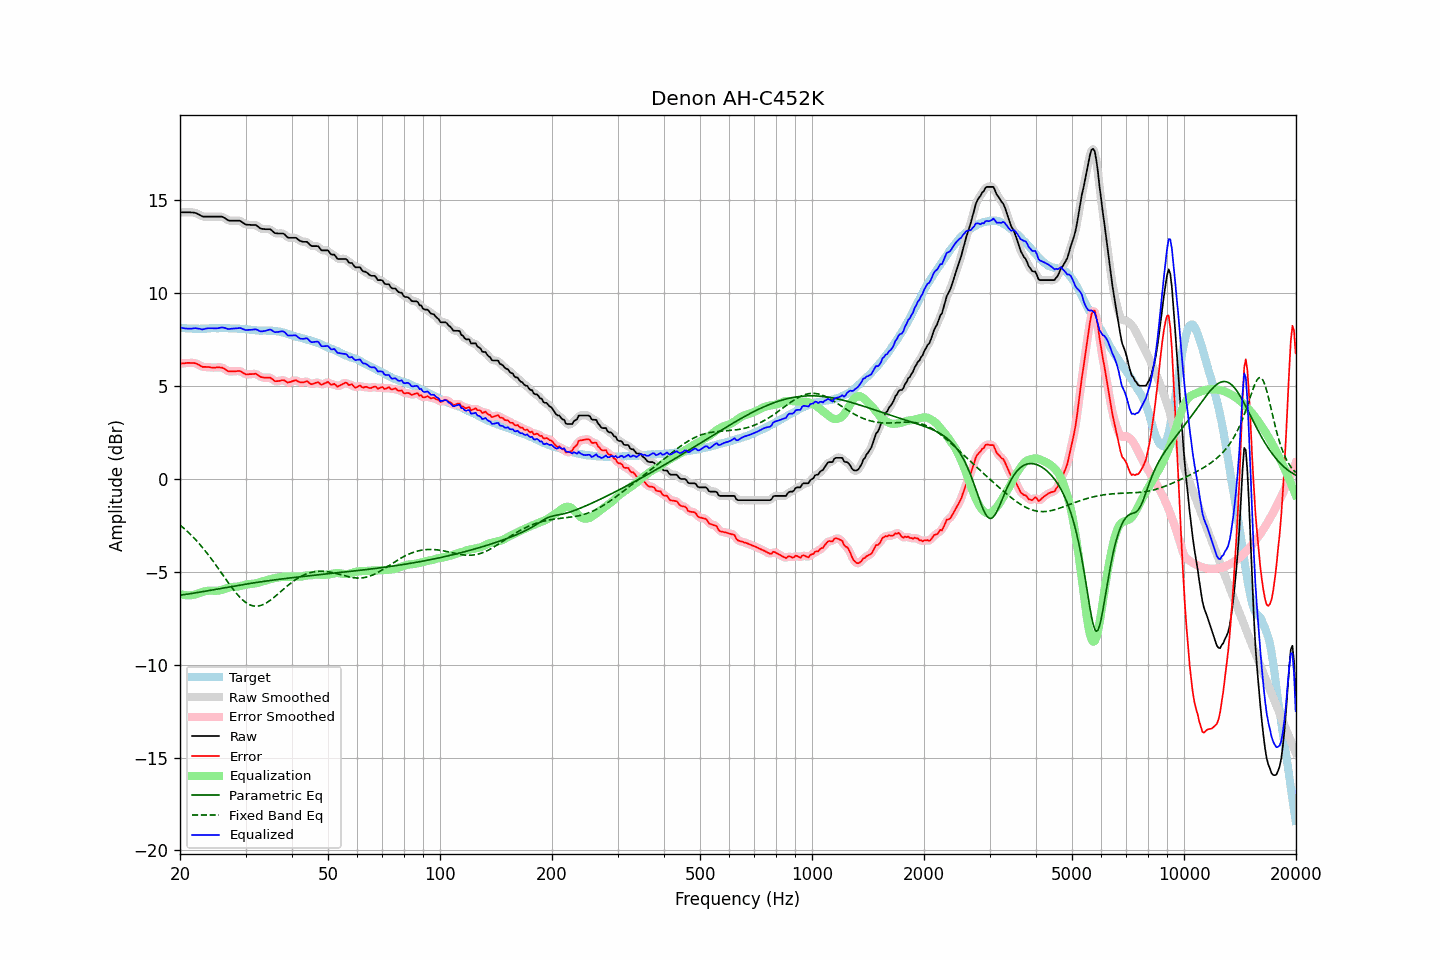

The data file committed next to this chart (first rows):
frequency, raw, error, smoothed, error_smoothed, equalization, parametric_eq, fixed_band_eq, equalized_raw, equalized_smoothed, target
20.00, 14.36, 6.21, 14.36, 6.21, -6.19, -6.26, -2.48, 8.17, 8.17, 8.15
20.20, 14.36, 6.22, 14.36, 6.22, -6.22, -6.24, -2.55, 8.14, 8.14, 8.14
20.40, 14.36, 6.23, 14.36, 6.23, -6.24, -6.23, -2.62, 8.12, 8.12, 8.13
20.61, 14.36, 6.23, 14.36, 6.24, -6.25, -6.22, -2.70, 8.11, 8.11, 8.13
20.81, 14.36, 6.25, 14.36, 6.25, -6.26, -6.21, -2.77, 8.10, 8.10, 8.11
21.02, 14.36, 6.25, 14.36, 6.25, -6.26, -6.19, -2.85, 8.10, 8.10, 8.11
21.23, 14.36, 6.25, 14.36, 6.25, -6.26, -6.18, -2.94, 8.10, 8.10, 8.11
21.44, 14.35, 6.24, 14.36, 6.25, -6.25, -6.17, -3.02, 8.10, 8.10, 8.11
21.66, 14.35, 6.25, 14.35, 6.25, -6.24, -6.15, -3.11, 8.11, 8.11, 8.10
21.87, 14.34, 6.24, 14.34, 6.24, -6.22, -6.14, -3.20, 8.12, 8.12, 8.10
22.09, 14.32, 6.22, 14.32, 6.22, -6.20, -6.12, -3.29, 8.12, 8.12, 8.10
22.31, 14.27, 6.18, 14.28, 6.18, -6.17, -6.11, -3.39, 8.10, 8.11, 8.10
22.54, 14.23, 6.15, 14.23, 6.13, -6.14, -6.09, -3.49, 8.09, 8.09, 8.09
22.76, 14.18, 6.09, 14.18, 6.09, -6.11, -6.08, -3.59, 8.07, 8.07, 8.10
22.99, 14.13, 6.04, 14.15, 6.06, -6.08, -6.07, -3.69, 8.05, 8.07, 8.09
23.22, 14.13, 6.04, 14.13, 6.03, -6.05, -6.05, -3.79, 8.08, 8.08, 8.09
23.45, 14.13, 6.04, 14.13, 6.03, -6.03, -6.03, -3.90, 8.10, 8.09, 8.09
23.69, 14.13, 6.03, 14.13, 6.03, -6.02, -6.02, -4.01, 8.11, 8.11, 8.10
23.92, 14.13, 6.03, 14.13, 6.02, -6.01, -6.00, -4.12, 8.12, 8.12, 8.10
24.16, 14.13, 6.01, 14.13, 6.01, -6.01, -5.99, -4.24, 8.12, 8.12, 8.12
24.40, 14.13, 6.00, 14.13, 6.00, -6.01, -5.97, -4.36, 8.12, 8.12, 8.13
24.65, 14.13, 6.00, 14.13, 6.00, -6.02, -5.96, -4.47, 8.12, 8.12, 8.13
24.89, 14.13, 6.00, 14.13, 6.01, -6.02, -5.94, -4.59, 8.11, 8.11, 8.13
25.14, 14.13, 6.01, 14.13, 6.01, -6.01, -5.93, -4.72, 8.12, 8.12, 8.12
25.39, 14.13, 6.01, 14.14, 6.01, -6.00, -5.91, -4.84, 8.13, 8.13, 8.12
25.65, 14.13, 6.01, 14.13, 6.01, -5.99, -5.90, -4.96, 8.14, 8.15, 8.13
25.91, 14.13, 6.01, 14.12, 6.00, -5.97, -5.88, -5.09, 8.17, 8.16, 8.13
26.16, 14.09, 5.97, 14.09, 5.97, -5.94, -5.86, -5.21, 8.15, 8.15, 8.13
26.43, 14.04, 5.92, 14.04, 5.91, -5.91, -5.85, -5.33, 8.13, 8.13, 8.12
26.69, 13.98, 5.86, 13.98, 5.86, -5.88, -5.83, -5.46, 8.10, 8.10, 8.12
26.96, 13.92, 5.80, 13.94, 5.82, -5.85, -5.82, -5.58, 8.07, 8.09, 8.12
27.23, 13.91, 5.80, 13.91, 5.80, -5.83, -5.80, -5.70, 8.08, 8.08, 8.11
27.50, 13.91, 5.80, 13.91, 5.80, -5.81, -5.79, -5.82, 8.10, 8.09, 8.11
27.77, 13.91, 5.80, 13.91, 5.80, -5.81, -5.77, -5.93, 8.10, 8.10, 8.11
28.05, 13.91, 5.80, 13.91, 5.80, -5.80, -5.76, -6.04, 8.11, 8.11, 8.11
28.33, 13.91, 5.81, 13.92, 5.81, -5.80, -5.74, -6.15, 8.11, 8.12, 8.11
28.62, 13.91, 5.82, 13.92, 5.82, -5.79, -5.73, -6.25, 8.12, 8.13, 8.10
28.90, 13.91, 5.82, 13.90, 5.81, -5.77, -5.71, -6.34, 8.14, 8.13, 8.09
29.19, 13.87, 5.79, 13.87, 5.78, -5.75, -5.70, -6.43, 8.12, 8.11, 8.08
29.48, 13.81, 5.73, 13.81, 5.73, -5.73, -5.69, -6.51, 8.08, 8.08, 8.08
29.78, 13.75, 5.68, 13.75, 5.68, -5.70, -5.67, -6.59, 8.05, 8.05, 8.07
30.08, 13.70, 5.63, 13.71, 5.65, -5.68, -5.66, -6.65, 8.02, 8.03, 8.08
30.38, 13.69, 5.64, 13.69, 5.63, -5.67, -5.64, -6.71, 8.02, 8.02, 8.06
30.68, 13.69, 5.65, 13.68, 5.64, -5.66, -5.63, -6.76, 8.03, 8.03, 8.04
30.99, 13.68, 5.65, 13.68, 5.65, -5.65, -5.62, -6.79, 8.03, 8.03, 8.03
31.30, 13.68, 5.65, 13.69, 5.66, -5.64, -5.60, -6.82, 8.04, 8.05, 8.03
31.61, 13.68, 5.65, 13.69, 5.66, -5.63, -5.59, -6.84, 8.05, 8.05, 8.03
31.93, 13.68, 5.68, 13.67, 5.66, -5.62, -5.58, -6.85, 8.07, 8.05, 8.01
32.24, 13.63, 5.63, 13.62, 5.62, -5.59, -5.56, -6.84, 8.04, 8.03, 8.00
32.57, 13.56, 5.57, 13.56, 5.57, -5.57, -5.55, -6.83, 7.99, 8.00, 7.99
32.89, 13.49, 5.50, 13.51, 5.52, -5.54, -5.54, -6.81, 7.95, 7.96, 7.99
33.22, 13.47, 5.48, 13.47, 5.48, -5.52, -5.53, -6.78, 7.95, 7.95, 7.99
33.55, 13.46, 5.47, 13.46, 5.46, -5.50, -5.51, -6.75, 7.96, 7.96, 8.00
33.89, 13.45, 5.45, 13.45, 5.46, -5.47, -5.50, -6.70, 7.98, 7.98, 8.00
34.23, 13.45, 5.46, 13.46, 5.46, -5.45, -5.49, -6.65, 8.00, 8.01, 7.99
34.57, 13.45, 5.46, 13.46, 5.47, -5.42, -5.48, -6.60, 8.03, 8.03, 7.99
34.92, 13.45, 5.47, 13.44, 5.45, -5.40, -5.46, -6.54, 8.05, 8.04, 7.98
35.27, 13.39, 5.40, 13.38, 5.40, -5.38, -5.45, -6.47, 8.02, 8.01, 7.99
35.62, 13.31, 5.34, 13.32, 5.34, -5.35, -5.44, -6.40, 7.96, 7.96, 7.97
35.97, 13.24, 5.27, 13.26, 5.29, -5.34, -5.43, -6.33, 7.91, 7.92, 7.97
... 635 more rows
